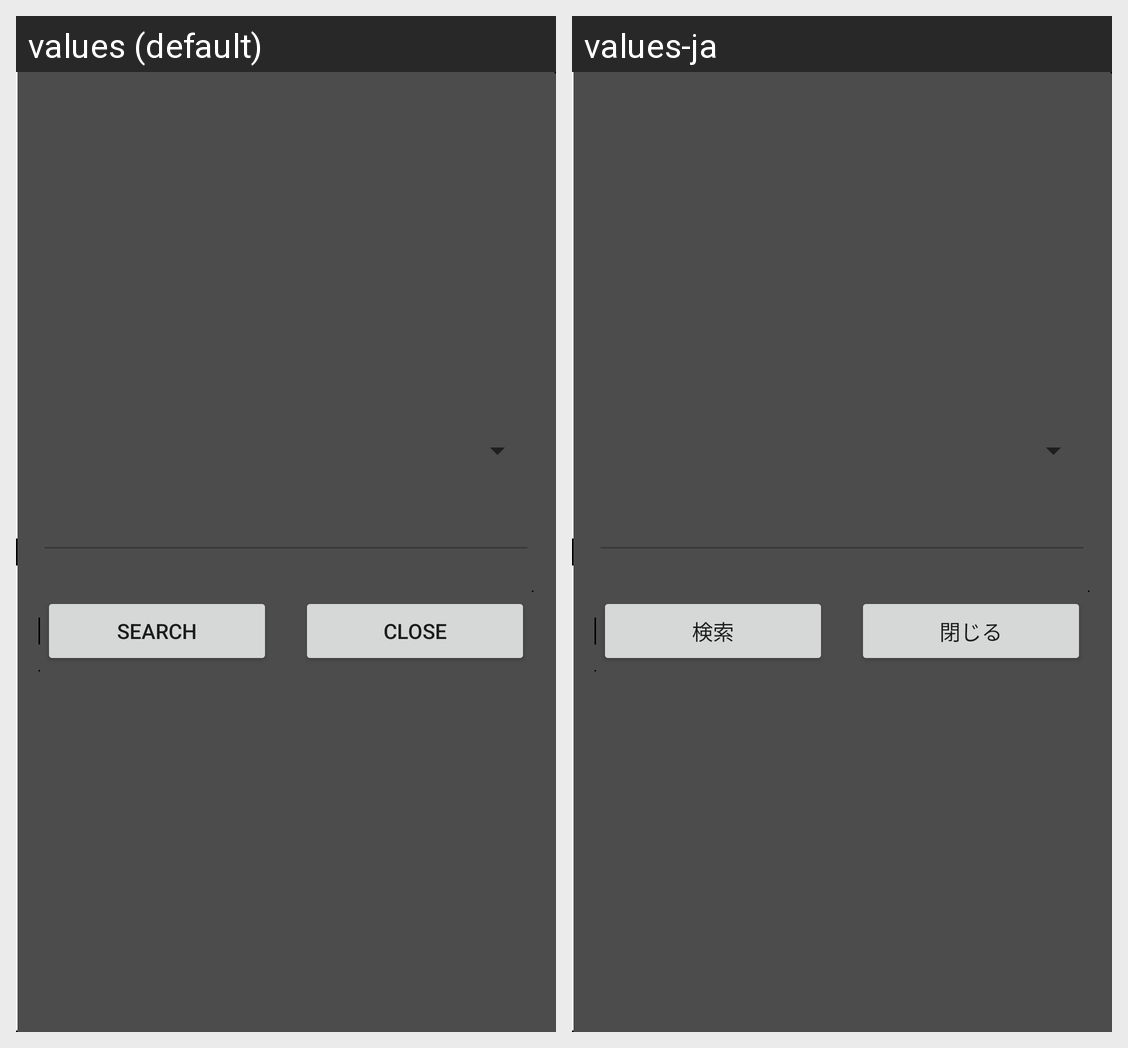

The same Android screen rendered under two of its app's locales, left to right. List the strings drawn on it with the default value and each locale's translation.
Android screen res/layout/search_window.xml rendered under 2 locales, left to right: values (default), values-ja. Device: Nexus 5 (rendered at 1080×1920; each locale shown at half size, 540×960, under a caption strip naming it); theme Theme.MaterialComponents.DayNight.NoActionBar.
Strings drawn on this screen, with the default value and each locale's value (text and hints the layout hard-codes, and strings that could not be matched under every locale, appear in the picture but are not listed):

search
  values: Search
  values-ja: 検索

close
  values: Close
  values-ja: 閉じる
